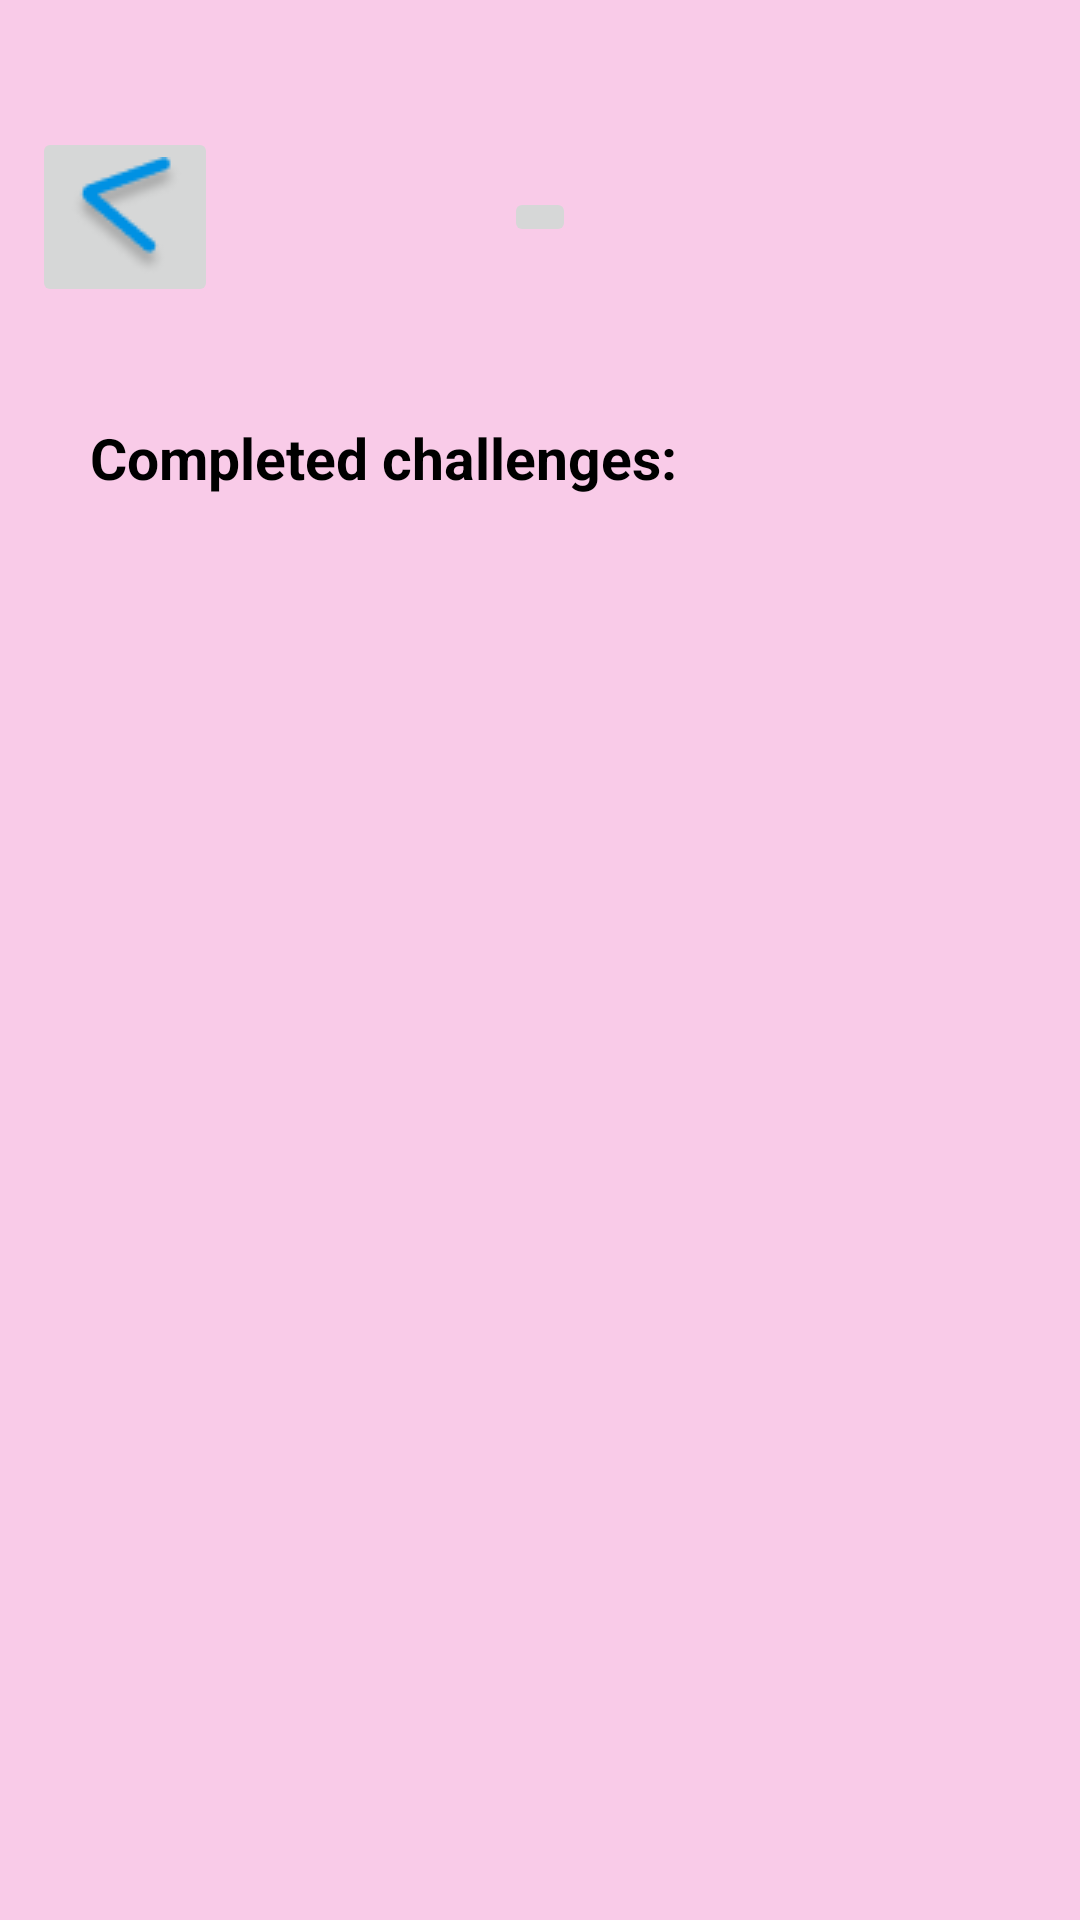

Reconstruct the res/layout file that produces this screen, plus the resources it refers to.
<!-- AndroidManifest.xml: application theme Theme.ModelingGame -->
<!-- res/layout/profile_activity.xml -->
<?xml version="1.0" encoding="utf-8"?>
<androidx.constraintlayout.widget.ConstraintLayout xmlns:android="http://schemas.android.com/apk/res/android"
    xmlns:app="http://schemas.android.com/apk/res-auto"
    xmlns:tools="http://schemas.android.com/tools"
    android:layout_width="match_parent"
    android:layout_height="match_parent"
    android:background="#F9CBE8"
    tools:context=".MainActivity">

    <ImageView
        android:id="@+id/rectangle1"
        android:layout_width="360dp"
        android:layout_height="630dp"
        android:background="@drawable/rectangle1"
        app:layout_constraintBottom_toBottomOf="parent"
        app:layout_constraintEnd_toEndOf="parent"
        app:layout_constraintStart_toStartOf="parent"
        app:layout_constraintTop_toTopOf="parent" />

    <TextView
        android:id="@+id/textview_first"
        android:layout_width="300dp"
        android:layout_height="wrap_content"
        android:layout_marginTop="100dp"
        android:text="Completed challenges:"
        android:textColor="@color/black"
        android:textSize="19sp"
        android:textStyle="bold"
        app:layout_constraintBottom_toTopOf="@+id/lv_itemlist"
        app:layout_constraintEnd_toEndOf="parent"
        app:layout_constraintStart_toStartOf="parent"
        app:layout_constraintTop_toTopOf="parent" />

    <androidx.recyclerview.widget.RecyclerView
        android:id="@+id/lv_itemlist"
        android:layout_width="0dp"
        android:layout_height="0dp"
        android:layout_marginStart="1dp"
        android:layout_marginTop="200dp"
        android:layout_marginEnd="1dp"
        android:layout_marginBottom="1dp"
        app:layout_constraintBottom_toBottomOf="@id/rectangle1"
        app:layout_constraintEnd_toEndOf="@id/rectangle1"
        app:layout_constraintHorizontal_bias="0.5"
        app:layout_constraintStart_toStartOf="@id/rectangle1"
        app:layout_constraintTop_toTopOf="@id/rectangle1" />

    <ImageButton
        android:id="@+id/ib_profile"
        android:layout_width="wrap_content"
        android:layout_height="wrap_content"
        app:layout_constraintBottom_toTopOf="@+id/textview_first"
        app:layout_constraintEnd_toEndOf="@id/rectangle1"
        app:layout_constraintHorizontal_bias="0.5"
        app:layout_constraintStart_toStartOf="@id/rectangle1"
        app:layout_constraintTop_toTopOf="@+id/rectangle1"
        app:srcCompat="@drawable/blueicon" />
    <ImageButton
        android:id="@+id/ib_back"
        android:layout_width="wrap_content"
        android:layout_height="wrap_content"
        app:layout_constraintBottom_toTopOf="@+id/textview_first"
        app:layout_constraintEnd_toStartOf="@id/ib_profile"
        app:layout_constraintHorizontal_bias="0.1"
        app:layout_constraintStart_toStartOf="@id/rectangle1"
        app:layout_constraintTop_toTopOf="@+id/rectangle1"
        app:srcCompat="@drawable/leftarrow" />



</androidx.constraintlayout.widget.ConstraintLayout>
<!-- resources referenced by this layout -->
<resources>
  <!-- drawable leftarrow: png bitmap (drawable, 1821 bytes) -->
  <style name="Theme.ModelingGame" parent="Theme.MaterialComponents.DayNight.DarkActionBar">
          
          <item name="colorPrimary">@color/purple_500</item>
          <item name="colorPrimaryVariant">@color/purple_700</item>
          <item name="colorOnPrimary">@color/white</item>
          
          <item name="colorSecondary">@color/teal_200</item>
          <item name="colorSecondaryVariant">@color/teal_700</item>
          <item name="colorOnSecondary">@color/black</item>
          
          <item name="android:statusBarColor">?attr/colorPrimaryVariant</item>
          
      </style>
  <!-- not gathered from this repository: default colours our renderer supplied (Android Studio template values) -->
  <color name="purple_500">#FF6200EE</color>
  <color name="purple_700">#FF3700B3</color>
  <color name="teal_200">#FF03DAC5</color>
  <color name="teal_700">#FF018786</color>
  <color name="black">#FF000000</color>
  <color name="white">#FFFFFFFF</color>
</resources>
